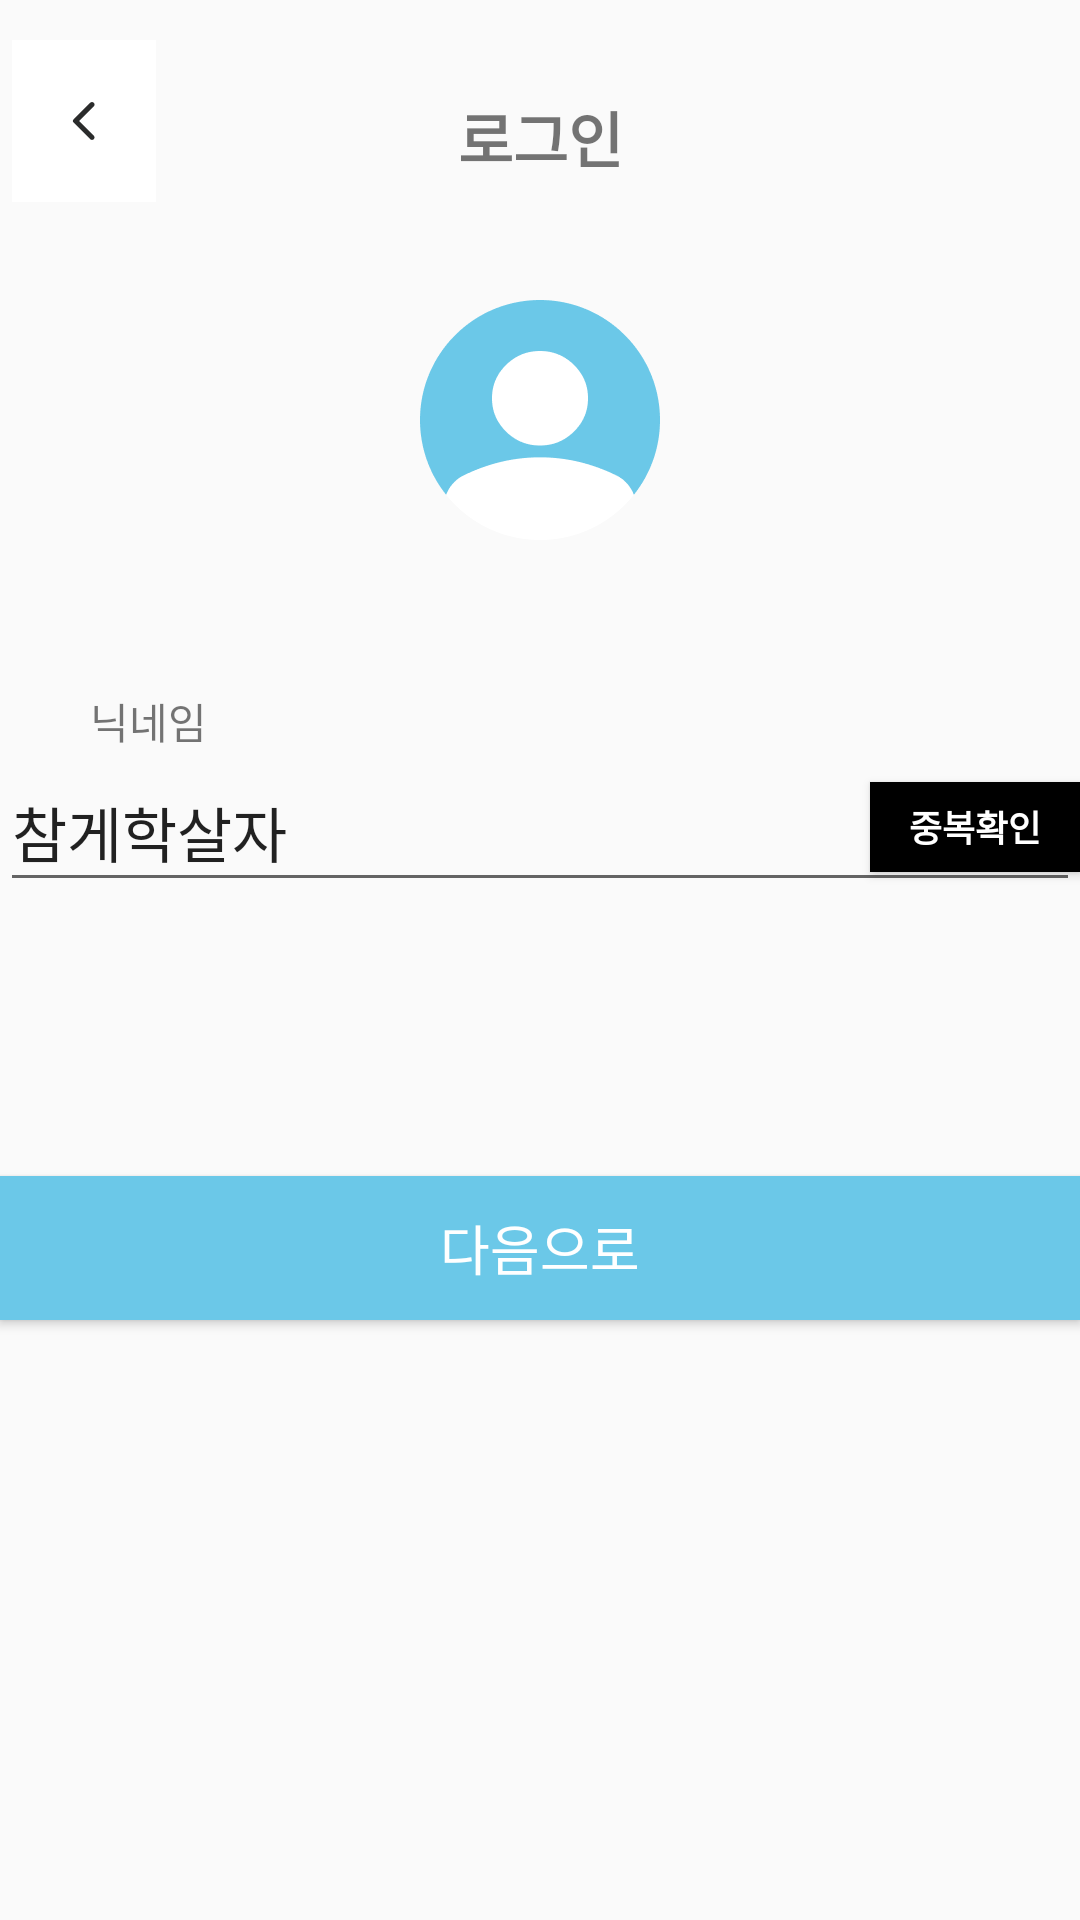

Here is an Android app screen rendered from its layout file. Give the layout XML and the strings, colors and styles it references.
<!-- AndroidManifest.xml: application theme AppTheme -->
<!-- res/layout/register_login.xml -->
<?xml version="1.0" encoding="utf-8"?>
<androidx.constraintlayout.widget.ConstraintLayout xmlns:android="http://schemas.android.com/apk/res/android"
    xmlns:app="http://schemas.android.com/apk/res-auto"
    xmlns:tools="http://schemas.android.com/tools"
    android:layout_width="match_parent"
    android:layout_height="match_parent">

    <ImageButton
        android:id="@+id/login_iv_back"
        android:layout_width="wrap_content"
        android:layout_height="wrap_content"
        android:layout_marginStart="4dp"
        android:background="@color/white"
        android:padding="20dp"
        android:src="@drawable/arrow_back_icon"
        app:layout_constraintBottom_toBottomOf="parent"
        app:layout_constraintStart_toStartOf="parent"
        app:layout_constraintTop_toTopOf="parent"
        app:layout_constraintVertical_bias="0.023" />

    <TextView
        android:id="@+id/textView2"
        android:layout_width="wrap_content"
        android:layout_height="wrap_content"
        android:layout_marginTop="31dp"
        android:text="로그인"
        android:textSize="20sp"
        android:textStyle="bold"
        app:layout_constraintEnd_toEndOf="parent"
        app:layout_constraintStart_toStartOf="parent"
        app:layout_constraintTop_toTopOf="parent" />


    <ImageButton
        android:id="@+id/login_icon"
        android:layout_width="80dp"
        android:layout_height="80dp"
        android:layout_marginTop="100dp"
        android:src="@drawable/user_icon_default"
        android:background="@null"
        android:scaleType="centerCrop"
        app:layout_constraintEnd_toEndOf="parent"
        app:layout_constraintStart_toStartOf="parent"
        app:layout_constraintTop_toTopOf="parent" />

    <TextView
        android:id="@+id/textView3"
        android:layout_width="match_parent"
        android:layout_height="0dp"
        android:layout_marginLeft="30dp"
        android:layout_marginTop="50dp"
        android:text="닉네임"
        android:textSize="14sp"
        app:layout_constraintTop_toBottomOf="@+id/login_icon" />

    <androidx.constraintlayout.widget.ConstraintLayout
        android:id="@+id/input_nickname"
        android:layout_width="360dp"
        android:layout_height="50dp"
        android:layout_marginTop="0dp"
        app:layout_constraintEnd_toEndOf="parent"
        app:layout_constraintStart_toStartOf="parent"
        app:layout_constraintTop_toBottomOf="@+id/textView3">

        <EditText
            android:id="@+id/search_nickname"
            android:layout_width="match_parent"
            android:layout_height="match_parent"
            android:text="참게학살자"
            android:textSize="20sp"
            />

        <Button
            android:id="@+id/double_check"
            android:layout_width="70dp"
            android:layout_height="30dp"
            android:background="@color/black"
            android:text="중복확인"
            android:textColor="@color/white"
            android:textSize="12sp"
            android:textStyle="bold"
            app:layout_constraintBottom_toBottomOf="parent"
            app:layout_constraintEnd_toEndOf="parent"
            app:layout_constraintTop_toTopOf="parent" />
    </androidx.constraintlayout.widget.ConstraintLayout>

    <Button
        android:id="@+id/register_next_button"
        android:layout_width="360dp"
        android:layout_height="wrap_content"
        android:background="@color/main_skyblue"
        android:text="다음으로"
        android:textColor="@color/white"
        android:textSize="18sp"
        android:layout_marginBottom="200dp"
        app:layout_constraintBottom_toBottomOf="parent"
        app:layout_constraintLeft_toLeftOf="parent"
        app:layout_constraintRight_toRightOf="parent"
        />


</androidx.constraintlayout.widget.ConstraintLayout>
<!-- resources referenced by this layout -->
<resources>
  <color name="black">#000000</color>
  <color name="main_skyblue">#6BC8E8</color>
  <color name="white">#FFFFFF</color>
  <!-- drawable arrow_back_icon (drawable) -->
  <vector xmlns:android="http://schemas.android.com/apk/res/android"
      android:width="8dp"
      android:height="14dp"
      android:viewportWidth="8"
      android:viewportHeight="14">
    <path
        android:pathData="M6.083,13.067L0.467,7.467C0.4,7.4 0.353,7.328 0.325,7.25C0.297,7.172 0.283,7.089 0.283,7C0.283,6.911 0.297,6.828 0.325,6.75C0.353,6.672 0.4,6.6 0.467,6.533L6.083,0.917C6.239,0.761 6.433,0.683 6.667,0.683C6.9,0.683 7.1,0.767 7.267,0.933C7.433,1.1 7.517,1.294 7.517,1.517C7.517,1.739 7.433,1.933 7.267,2.1L2.367,7L7.267,11.9C7.422,12.056 7.5,12.247 7.5,12.475C7.5,12.703 7.417,12.9 7.25,13.067C7.083,13.233 6.889,13.317 6.667,13.317C6.444,13.317 6.25,13.233 6.083,13.067Z"
        android:fillColor="#2B2C2C"/>
  </vector>
  <!-- drawable user_icon_default: png bitmap (drawable-hdpi, 6031 bytes) -->
  <style name="AppTheme" parent="Theme.AppCompat.DayNight">
          <item name="colorPrimary">@color/colorPrimary</item>
          <item name="colorPrimaryDark">@color/colorPrimaryDark</item>
          <item name="colorAccent">@color/colorAccent</item>
      </style>
  <color name="colorPrimary">#fcfcfc</color>
  <color name="colorPrimaryDark">#889dfe</color>
  <color name="colorAccent">#889dfe</color>
</resources>
